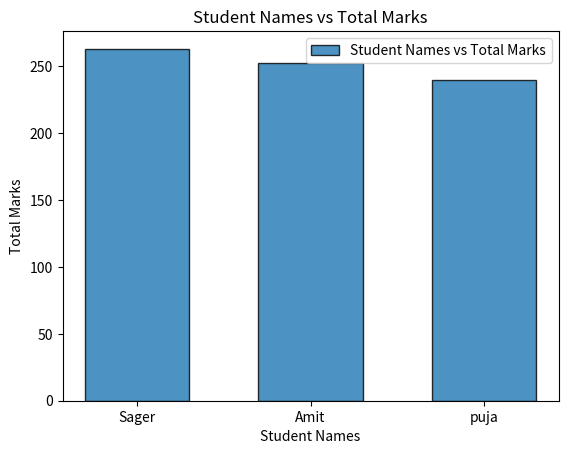
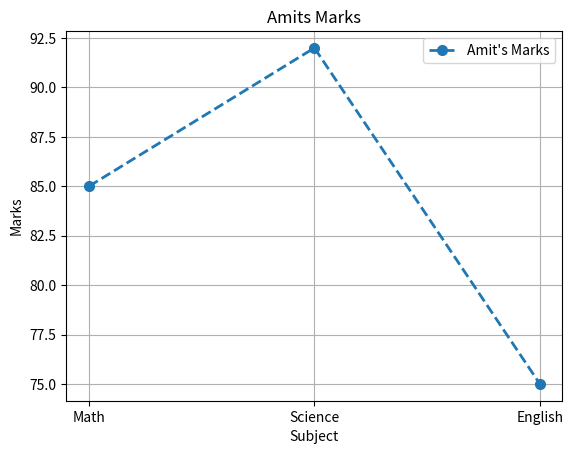

The script that saved these images, in order:
import pandas as pd
import numpy as np

import matplotlib.pyplot as plt


Boreder = '-'*40
# step 1 : Load Data
#----------------------------------------------------
# Funcation Name : StudentMarks
# Description    : Create Data Set 
# Input          : None
# output         : Data frame
# Author         : Omkar Ramchandra Kolte
# Date           : 19/08/2026
#-----------------------------------------------------
def StudentMarks():

    data ={
        'Name' : ['Amit','Sager', 'Pooja'],
        'Math' : [85,90,78],
        'Science': [92,88,80],
        'English': [75,85,82]
    }

    data2 ={
        'Name' : ['Amit','Sager', 'Pooja'],
        'Math' : [np.nan,90,78],
        'Science': [92,88,80],
        'English': [75,85,82]
    }

    df2 = pd.DataFrame(data2)

    df = pd.DataFrame(data)

    print(df)
    print(Boreder)

    print(df2)
    print(Boreder)

    print("Descriptive Statistic : \n",df.describe())

    print(Boreder)

    df['Total'] = df[['Math','Science', 'English']].sum(axis=1)
    print(df)

    return df,df2

# step 2 : Check who score > 85 in Science 
#----------------------------------------------------
# Funcation Name : ChkGrater
# Description    : Check who score grater then 85 in Science
# Input          : Data frame
# output         : list of Students
# Author         : Omkar Ramchandra Kolte
# Date           : 19/08/2026
#-----------------------------------------------------

def ChkGrater(df):
    # Lst = []

    # for i in range(len(df)):
    #     if df['Science'][i] > 85 :
    #         Lst.append(df['Name'][i])

    #.loc[] syntax
    #The general syntax is: df.loc[rows, columns]
    #df.loc[0, 'Name'] --> for Spcific Row
    #df.loc[:, 'Name'] --> select a column & The ':' (colon) means all rows.
    #df.loc[condition, column] 

    Lst = df.loc[df['Science']>85,'Name'].tolist()

    return Lst

# step 3 : Sort Data in Decending Order & replace Some Names
#----------------------------------------------------
# Funcation Name : SortData
# Description    : Sort Data in Decending Order & replace Some Names
# Input          : Data frame
# output         : Sorted Data frame
# Author         : Omkar Ramchandra Kolte
# Date           : 19/08/2026
#-----------------------------------------------------

def SortData(df):

    print(Boreder)
    print("Replacing names Pooja to puja..")
    print(Boreder)

    df['Name'] = df['Name'].replace('Pooja','puja')

    print(df)
    print(Boreder)

    #Pandas sort_values() is fun for this  by='Total' for Columns Names & ascending=False/Ture 
    # reset_index(drop=True) reset index so start form 0,1,2 without it will not change index only values are in decending oreder
    #df = df.sort_values(by='Total', ascending=False).reset_index(drop=True)

    for i in range(len(df)):
        for j in range(0,len(df)-i - 1):

                if df.loc[j, 'Total'] < df.loc[j + 1, 'Total']:

                    #Swap only Total columns Values
                    # temp = df.loc[j, 'Total']
                    # df.loc[j, 'Total'] = df.loc[j + 1, 'Total']
                    # df.loc[j + 1, 'Total'] = temp

                    # Swap complete rows
                    temp = df.loc[j].copy()
                    df.loc[j] = df.loc[j + 1]
                    df.loc[j + 1] = temp

    return df

# step 4 : Visulization Charts
#----------------------------------------------------
# Funcation Name : Chart
# Description    : Visulization Charts Bar,line plots
# Input          : Data frame
# output         : Bar Chart, Line Plot
# Author         : Omkar Ramchandra Kolte
# Date           : 19/08/2026
#-----------------------------------------------------

def Chart(df):

    Names = df['Name']
    Total = df['Total']

    plt.bar(
          Names,
          Total,
          width=0.6,
          edgecolor = 'black',
          linewidth = 1,
          alpha = 0.8,
          label = "Student Names vs Total Marks",
     ),

    plt.title("Student Names vs Total Marks")
    plt.xlabel("Student Names")
    plt.ylabel("Total Marks")

    plt.legend()
    plt.show()


    marks = []
    subj = ['Math','Science','English']

    for i in range(len(df)):

        if df['Name'][i] == 'Amit':
            marks.append(df['Math'][i])
            marks.append(   df['Science'][i])
            marks.append(df['English'][i])


    plt.plot(
        subj,
        marks,
        marker = 'o',
        linestyle = '--',
        markersize = 7,
        linewidth = 2,
        label = "Amit's Marks"
    )

    plt.title("Amits Marks")
    plt.xlabel("Subject")
    plt.ylabel("Marks")

    plt.grid(True)
    plt.legend()
    plt.show()

# step 5 : Filling Missing values & Droping Tables
#----------------------------------------------------
# Funcation Name : EDA
# Description    :  Filling Missing values & Droping Tables
# Input          : Data frame 2
# output         : Data frame 2 (EDA)
# Author         : Omkar Ramchandra Kolte
# Date           : 19/08/2026
#-----------------------------------------------------

def EDA(df2):
    print(Boreder)
    print(df2.isnull())
    df2['Math'] = df2['Math'].fillna(df2['Math'].mean())

    print(Boreder)
    print(df2)

    print("Deleting English Column ...")
    df2 = df2.drop(columns = ['English'], errors = "ignore")

    print(df2)

#----------------------------------------------------
# Funcation Name :  main
# Description    :  Entry point function
# Input          :  none
# output         :  Data frame
# Author         :  Omkar Ramchandra Kolte
# Date           :  18/08/2026
#-----------------------------------------------------

def main():

    df, df2 = StudentMarks()

    greterScience = ChkGrater(df)

    print(greterScience)

    Sortdf = SortData(df)
    print(Sortdf)

    Chart(df)
    print(Boreder)

    EDA(df2)



if __name__ == "__main__":
    main()
